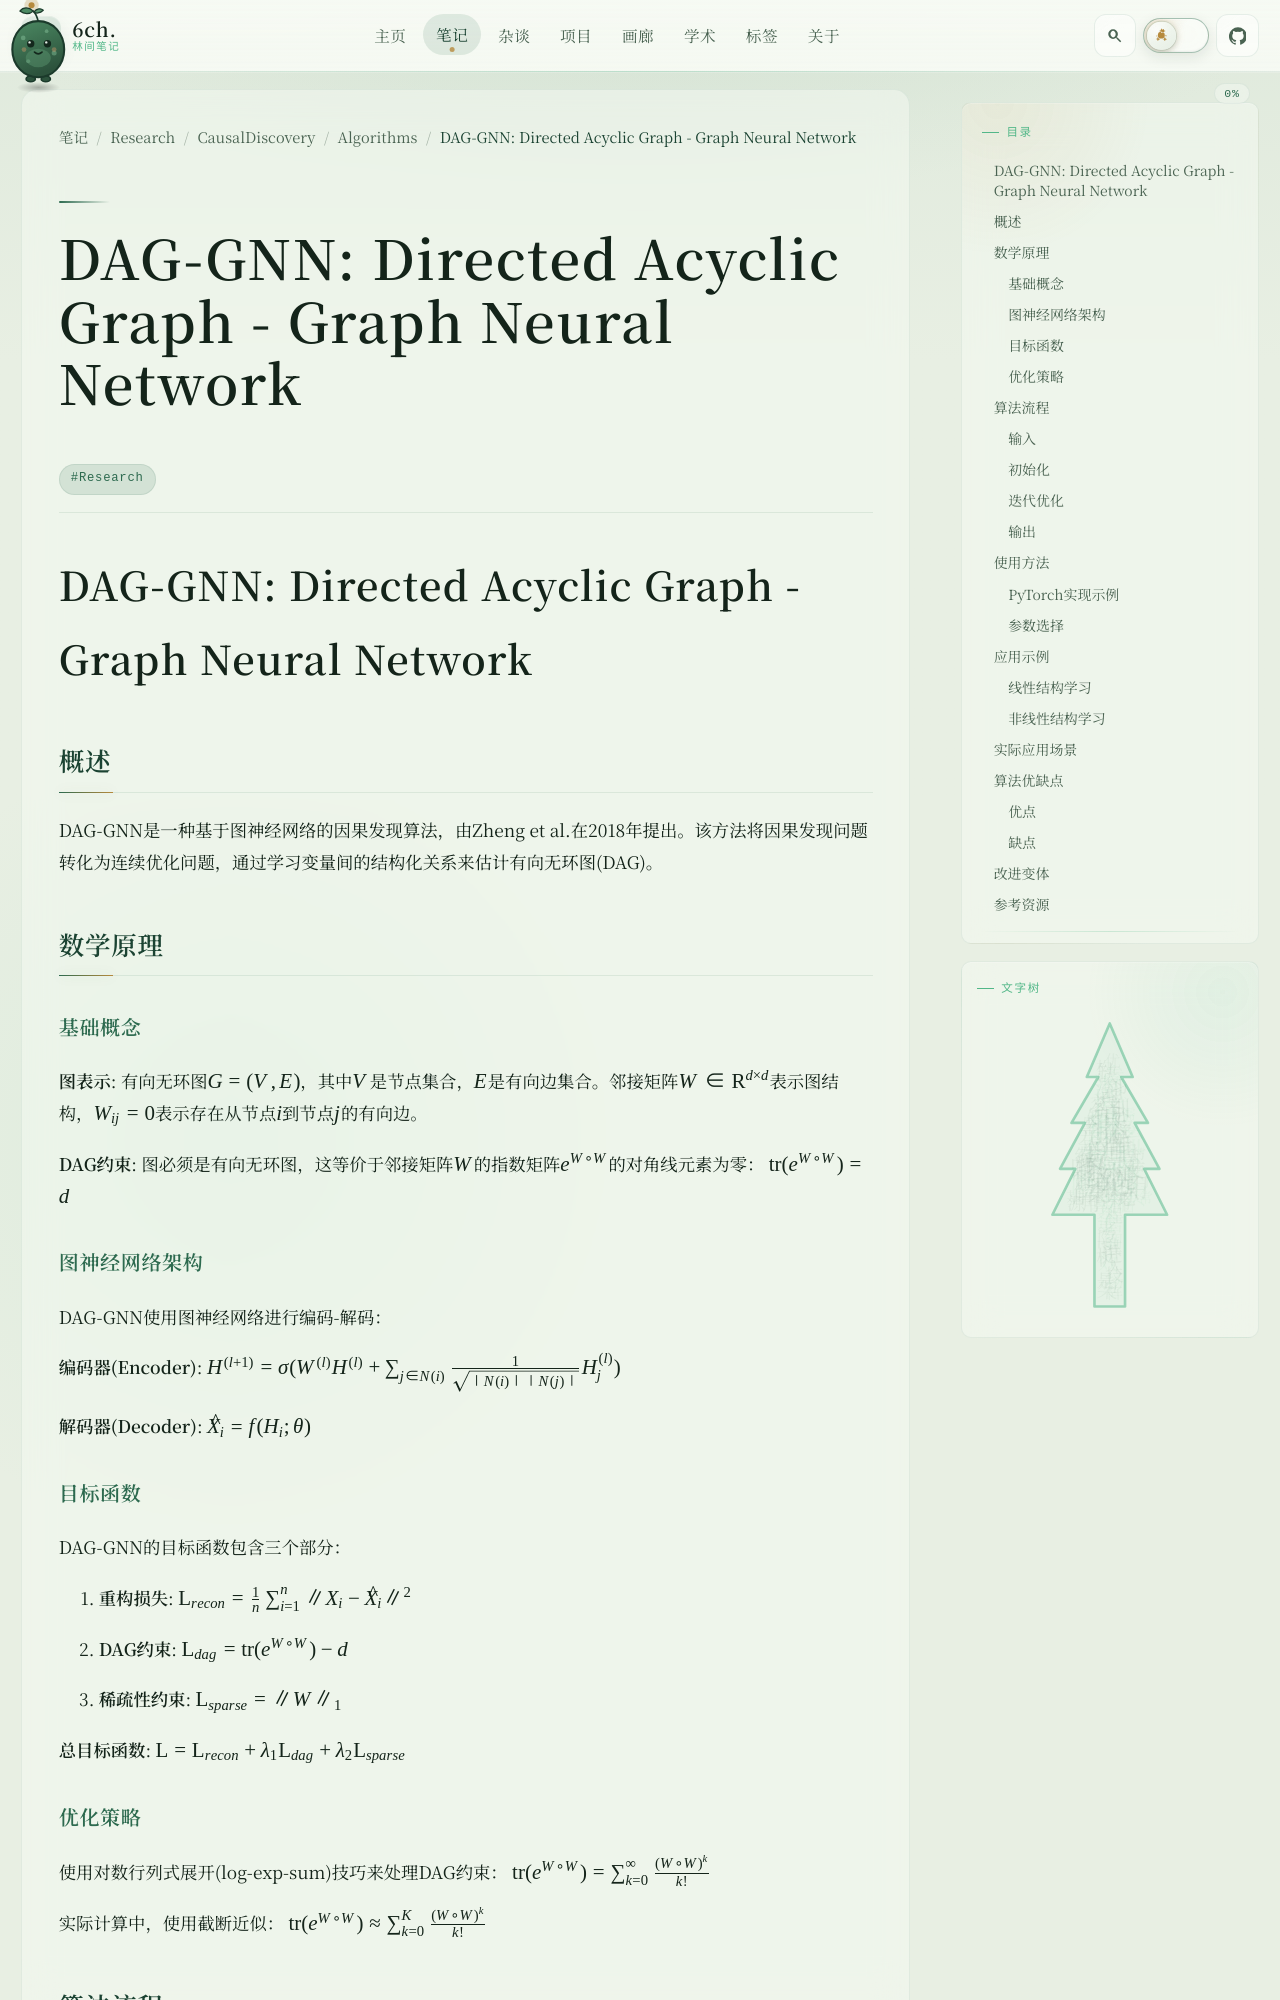

repository: 6chHenry/6chHenry.github.io · page: notes/Research/CausalDiscovery/Algorithms/DAG-GNN/index.html · generator: mkdocs

# DAG-GNN: Directed Acyclic Graph - Graph Neural Network

## 概述

DAG-GNN是一种基于图神经网络的因果发现算法，由Zheng et al.在2018年提出。该方法将因果发现问题转化为连续优化问题，通过学习变量间的结构化关系来估计有向无环图(DAG)。

## 数学原理

### 基础概念

**图表示**: 有向无环图$G = (V, E)$，其中$V$是节点集合，$E$是有向边集合。邻接矩阵$W \in \mathbb{R}^{d \times d}$表示图结构，$W_{ij} \neq 0$表示存在从节点$i$到节点$j$的有向边。

**DAG约束**: 图必须是有向无环图，这等价于邻接矩阵$W$的指数矩阵$e^{W \circ W}$的对角线元素为零：
$$\text{tr}(e^{W \circ W}) = d$$

### 图神经网络架构

DAG-GNN使用图神经网络进行编码-解码：

**编码器(Encoder)**:
$$H^{(l+1)} = \sigma(W^{(l)}H^{(l)} + \sum_{j \in N(i)} \frac{1}{\sqrt{|N(i)||N(j)|}} H^{(l)}_j)$$

**解码器(Decoder)**:
$$\hat{X}_i = f(H_i; \theta)$$

### 目标函数

DAG-GNN的目标函数包含三个部分：

1. **重构损失**:
$$\mathcal{L}_{recon} = \frac{1}{n}\sum_{i=1}^n \|X_i - \hat{X}_i\|^2$$

2. **DAG约束**:
$$\mathcal{L}_{dag} = \text{tr}(e^{W \circ W}) - d$$

3. **稀疏性约束**:
$$\mathcal{L}_{sparse} = \|W\|_1$$

**总目标函数**:
$$\mathcal{L} = \mathcal{L}_{recon} + \lambda_1 \mathcal{L}_{dag} + \lambda_2 \mathcal{L}_{sparse}$$

### 优化策略

使用对数行列式展开(log-exp-sum)技巧来处理DAG约束：
$$\text{tr}(e^{W \circ W}) = \sum_{k=0}^{\infty} \frac{(W \circ W)^k}{k!}$$

实际计算中，使用截断近似：
$$\text{tr}(e^{W \circ W}) \approx \sum_{k=0}^{K} \frac{(W \circ W)^k}{k!}$$

## 算法流程

### 输入
- 观测数据矩阵 $X \in \mathbb{R}^{n \times d}$
- 图神经网络层数 $L$
- 正则化参数 $\lambda_1, \lambda_2$
- 学习率 $\eta$

### 初始化
- 随机初始化GNN参数 $\theta$
- 随机初始化邻接矩阵 $W$
